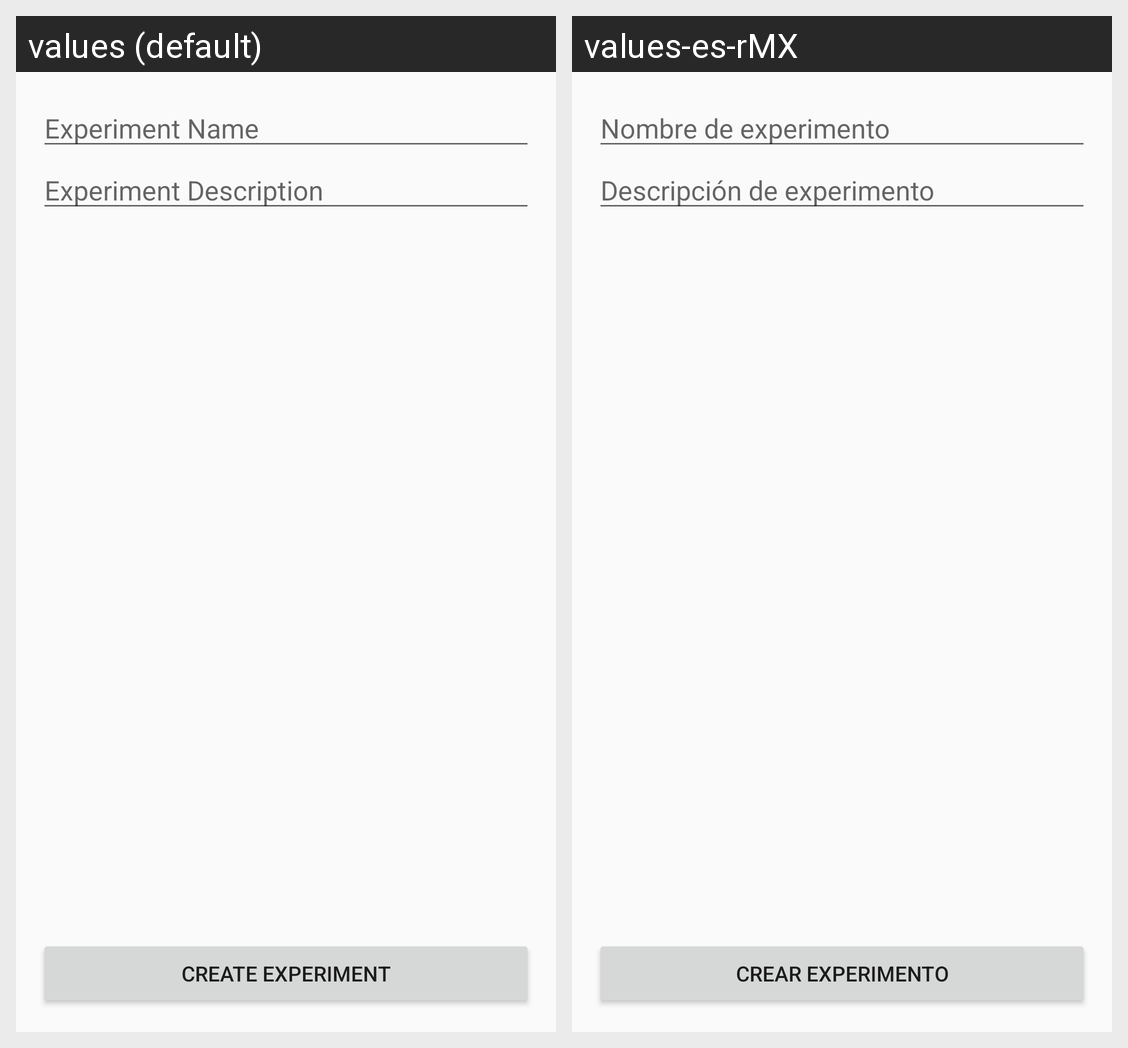

Strings drawn on this Android screen and how each of the app's shown locales translates them:
Android screen res/layout/fragment_new_experiment.xml rendered under 2 locales, left to right: values (default), values-es-rMX. Device: Nexus 5 (rendered at 1080×1920; each locale shown at half size, 540×960, under a caption strip naming it); theme AppTheme.
Strings drawn on this screen, with the default value and each locale's value (text and hints the layout hard-codes, and strings that could not be matched under every locale, appear in the picture but are not listed):

ExperimentName
  values: Experiment Name
  values-es-rMX: Nombre de experimento

ExperimentDescription
  values: Experiment Description
  values-es-rMX: Descripción de experimento

CreateExperiment
  values: Create Experiment
  values-es-rMX: Crear Experimento
